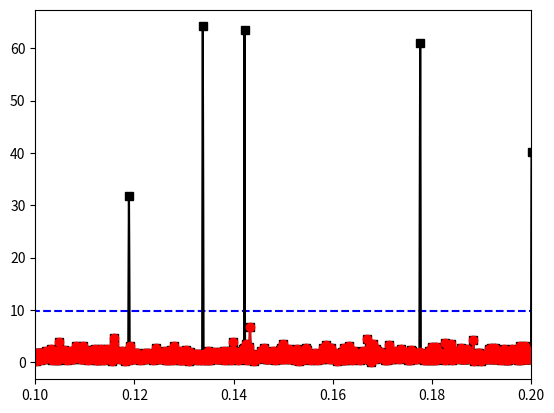

Reproduce this figure in Python. (Note: this script raises an exception after producing the figure.)
#!/usr/bin/env python
# coding: utf-8

# In[1]:


import numpy as np
import matplotlib.pyplot as plt
import scipy
from scipy import signal
import scipy.io as sio
from scipy.interpolate import griddata
import copy


# 
# ---
# # VIDEO: Outliers via standard deviation threshold
# ---
# 

# In[22]:


## signal is log-normal noise
N = 10000
time = np.arange(0,N)/N
signal1 = np.exp( .5*np.random.randn(N) )

# add some random outiers
nOutliers = 50
randpnts = np.random.randint(0,N,nOutliers)
signal1[randpnts] = np.random.rand(nOutliers) * (np.max(signal1)-np.min(signal1))*10

# show the signal
plt.plot(time,signal1,'ks-')

# auto-threshold based on mean and standard deviation
threshold = np.mean(signal1) + 3*np.std(signal1)
plt.plot([time[0],time[-1]],[threshold,threshold],'b--')
plt.show()


# In[37]:


## interpolate outlier points


# remove supra-threshold points
outliers = signal1 > threshold

# and interpolate missing points
signalR = copy.deepcopy( signal1 )
signalR[outliers] = griddata(time[~outliers], signal1[~outliers], time[outliers], method='cubic')

# and plot the new results
plt.plot(time,signal1,'k-')
plt.plot(time,signalR,'ro-')

## optional zoom
plt.xlim([.1,.2])

plt.show()


# 
# ---
# # VIDEO: Outliers via local threshold exceedance
# ---
# 

# In[9]:


# data downloaded from:
# http://www.histdata.com/download-free-forex-historical-data/?/ascii/1-minute-bar-quotes/eurusd/2017

# import data, etc.
matdat = sio.loadmat('forex.mat')
forex  = np.squeeze(matdat['forex'])

N = len(forex)
time = np.arange(0,N)/N


# plot it
plt.plot(time,forex)
plt.xlabel('Time (year)')
plt.ylabel('EUR/USD')

# add global thresholds
threshup = np.mean(forex)+3*np.std(forex)
threshdn = np.mean(forex)-3*np.std(forex)
plt.plot(range(0,N),forex,'b',label='EUR/USD')
plt.plot([0,N],[threshup,threshup],'r--',label='M+3std')
plt.plot([0,N],[threshdn,threshdn],'k--',label='M-3std')
plt.legend()
plt.show()


# In[27]:


## local threshold

# window size as percent of total signal length
pct_win = 5 # in percent, not proportion!

# convert to indices
k = int(len(forex) * (pct_win/2/100))

# # initialize statistics time series to be the global stats
# mean_ts = np.ones(len(time)) * np.mean(forex)
# std3_ts = np.ones(len(time)) * np.std(forex)


# # loop over time points
# for i in range(0,N):
    
#     # boundaries
#     lo_bnd = np.max((0,i-k))
#     hi_bnd = np.min((i+k,N))
    
#     # compute local mean and std
#     mean_ts[i] =  np.mean( forex[range(lo_bnd,hi_bnd)] )
#     std3_ts[i] = 3*np.std( forex[range(lo_bnd,hi_bnd)] )




## compute local outliers 
outliers = (forex > mean_ts+std3_ts) | (forex < mean_ts-std3_ts)


# plotting...
plt.plot(time,forex,'k',label='EUR/USD')
plt.plot(time,mean_ts+std3_ts,'m--',label='Mean +/- 3std')
plt.plot(time,mean_ts-std3_ts,'m--')

# and plot those
plt.plot(time[outliers],forex[outliers],'ro',label='Outliers')

plt.legend()
plt.xlabel('Time (year)')
plt.ylabel('EUR/USD')
plt.title('Using a %d%% window size' %pct_win)
plt.show()


# 
# ---
# # VIDEO: Outlier time windows via sliding RMS
# ---
# 

# In[36]:


## generate signal with varying variability
n = 2000
p = 15  # poles for random interpolation

# amplitude modulator
signal1 = np.interp(np.linspace(0,p,n),np.arange(0,p),np.random.rand(p)*30)
signal1 = signal1 + np.random.randn(n)


# add some high-amplitude noise
signal1[200:221]   = signal1[200:221] + np.random.randn(21)*9
signal1[1500:1601] = signal1[1500:1601] + np.random.randn(101)*9


# plot
plt.plot(signal1)
plt.show()


# In[47]:


## detect bad segments using sliding RMS

# window size as percent of total signal length
pct_win = 2  # in percent, not proportion!

# convert to indices
k = int(n * (pct_win/2/100))

# initialize RMS time series vector
rms_ts = np.zeros(n)

for ti in range(0,n):
    
    # boundary points
    low_bnd = int( np.max((0,ti-k)) )
    upp_bnd = int( np.min((n,ti+k)) )
    
    # signal segment (and mean-center!)
    tmpsig = signal1[range(low_bnd,upp_bnd)]
    tmpsig = tmpsig - np.mean(tmpsig)
    
    # compute RMS in this window
    rms_ts[ti] = np.sqrt(np.sum( tmpsig**2 ))



# plot RMS
plt.plot(rms_ts,'s-',label='Local RMS')


# pick threshold manually based on visual inspection
thresh = 15
plt.plot([0,n],[thresh,thresh],'r',label='Threshold')
plt.legend()
plt.show()



# mark bad regions in original time series
signalR = copy.deepcopy( signal1 )
signalR[ rms_ts>thresh ] = np.nan


plt.plot(signal1,'b',label='Original')
plt.plot(signalR,'r',label='Thresholded')
plt.legend()
plt.show()

